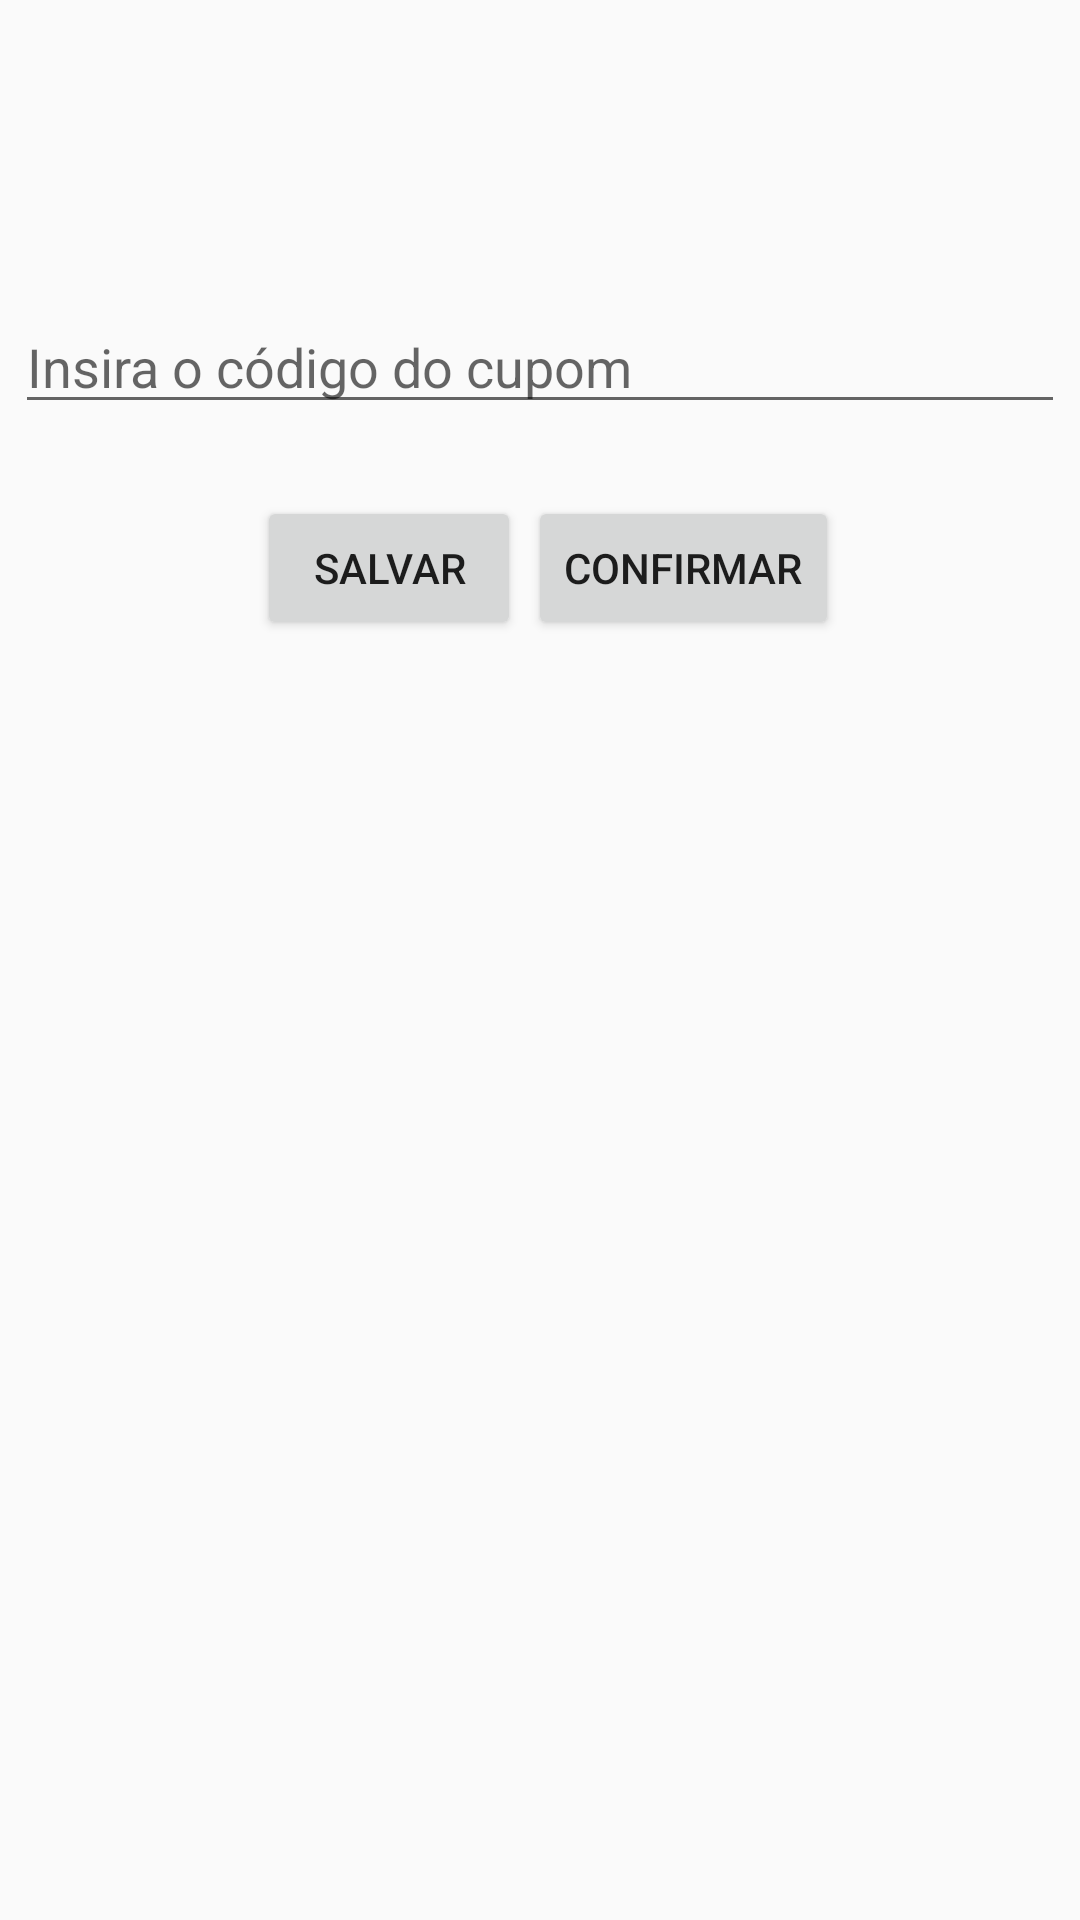

Write the Android layout XML for this screen, with the resource values it uses.
<!-- AndroidManifest.xml: application theme AppTheme -->
<!-- res/layout/activity_cupom_creditos.xml -->
<?xml version="1.0" encoding="utf-8"?>
<androidx.constraintlayout.widget.ConstraintLayout xmlns:android="http://schemas.android.com/apk/res/android"
    xmlns:app="http://schemas.android.com/apk/res-auto"
    xmlns:tools="http://schemas.android.com/tools"
    android:layout_width="match_parent"
    android:layout_height="match_parent"
    tools:context=".Cupom">

    <Button
        android:id="@+id/btnSave"
        android:layout_width="wrap_content"
        android:layout_height="wrap_content"
        android:layout_marginTop="24dp"
        android:text="@string/TxtSalvar"
        app:layout_constraintEnd_toEndOf="parent"
        app:layout_constraintHorizontal_bias="0.315"
        app:layout_constraintStart_toStartOf="parent"
        app:layout_constraintTop_toBottomOf="@+id/etInput" />

    <Button
        android:id="@+id/btnLoad"
        android:layout_width="wrap_content"
        android:layout_height="wrap_content"
        android:layout_marginTop="24dp"
        android:text="@string/TxtConfirmar"
        app:layout_constraintEnd_toEndOf="parent"
        app:layout_constraintHorizontal_bias="0.687"
        app:layout_constraintStart_toStartOf="parent"
        app:layout_constraintTop_toBottomOf="@+id/etInput" />

    <EditText
        android:id="@+id/etInput"
        android:layout_width="350dp"
        android:layout_height="wrap_content"
        android:layout_marginTop="100dp"
        android:ems="10"
        android:hint="@string/TxtCodCupom"
        android:inputType="textPersonName"
        app:layout_constraintEnd_toEndOf="parent"
        app:layout_constraintStart_toStartOf="parent"
        app:layout_constraintTop_toTopOf="parent" />

    <TextView
        android:id="@+id/tvLoad"
        android:layout_width="wrap_content"
        android:layout_height="wrap_content"
        android:layout_marginTop="100dp"
        app:layout_constraintEnd_toEndOf="parent"
        app:layout_constraintStart_toStartOf="parent"
        app:layout_constraintTop_toBottomOf="@+id/etInput" />

</androidx.constraintlayout.widget.ConstraintLayout>
<!-- resources referenced by this layout -->
<resources>
  <string name="TxtCodCupom">Insira o código do cupom</string>
  <string name="TxtConfirmar">CONFIRMAR</string>
  <string name="TxtSalvar">SALVAR</string>
  <style name="AppTheme" parent="Theme.AppCompat.Light.NoActionBar" />
</resources>
